Run: headless pygame with SDL's dummy video driver; simulated clock (each Clock.tick advances the game by its frame time, no real sleeping); random seed 0; keys injected as events and as key.get_pressed() state; no mouse input.
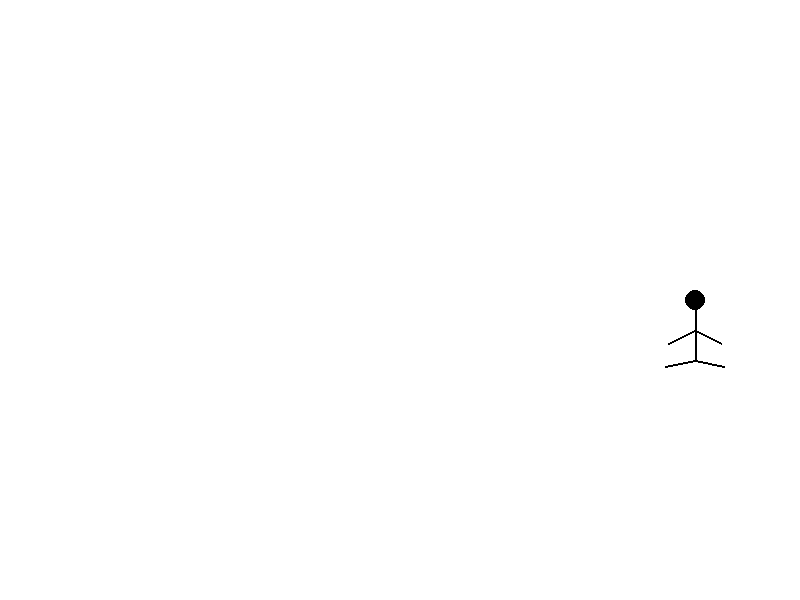
Frame 1 of 4 · flips 1–60 · no input
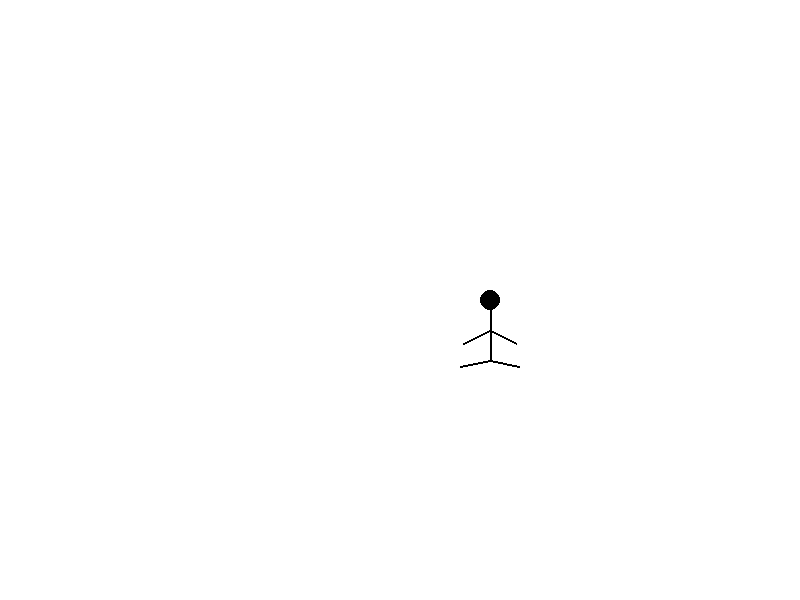
Frame 2 of 4 · flips 61–180 · tapped SPACE, RETURN · held RIGHT (→), D
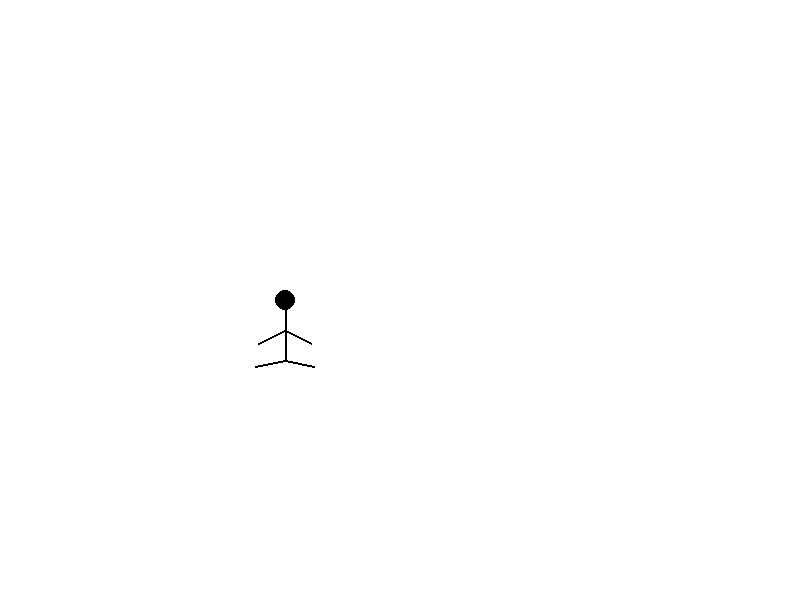
Frame 3 of 4 · flips 181–300 · held DOWN (↓), S
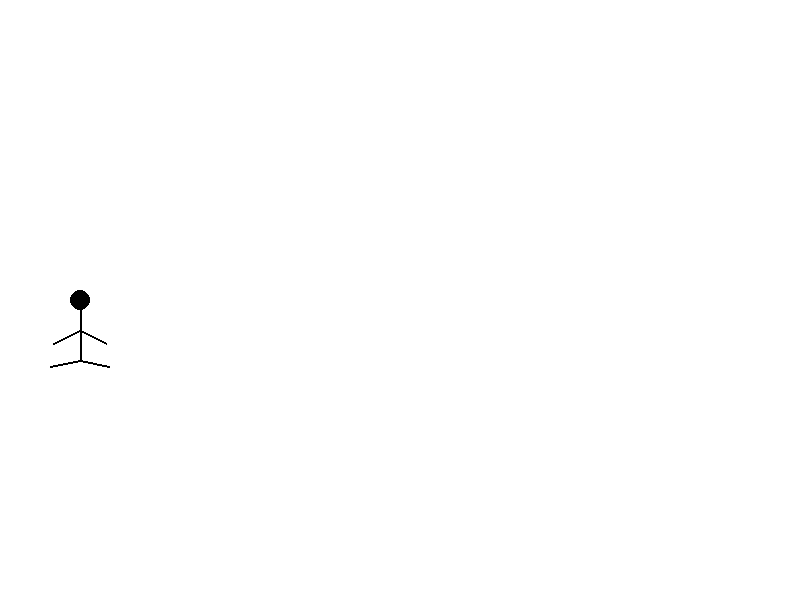
Frame 4 of 4 · flips 301–420 · held LEFT (←), A, UP (↑), W

The pygame program that drew these frames:

import pygame
import sys
import math

# 初始化Pygame
pygame.init()

# 设置窗口
WIDTH, HEIGHT = 800, 600
window = pygame.display.set_mode((WIDTH, HEIGHT))
pygame.display.set_caption("Stick Figure Running")

# 定义颜色
WHITE = (255, 255, 255)
BLACK = (0, 0, 0)

# 定义火柴人的参数
head_radius = 10
body_length = 50
arm_length = 30
leg_length = 30

# 设置帧率
clock = pygame.time.Clock()
FPS = 30

# 火柴人类
class StickFigure:
    def __init__(self, x, y):
        self.x = x
        self.y = y
        self.frame = 0

    def draw(self, window):
        # 计算帧
        frame = self.frame // 5
        self.frame += 1
        if self.frame >= 60:
            self.frame = 0
        
        # 绘制头部
        pygame.draw.circle(window, BLACK, (self.x, self.y), head_radius)
        
        # 绘制身体
        pygame.draw.line(window, BLACK, (self.x, self.y + head_radius), (self.x, self.y + head_radius + body_length), 2)
        
        # 手臂和腿部的摆动
        arm_swing_angle = math.sin(math.radians(frame * 6)) * 30
        leg_swing_angle = math.cos(math.radians(frame * 6)) * 30

        # 手臂
        arm_y_offset = self.y + head_radius + 20
        pygame.draw.line(window, BLACK, (self.x, arm_y_offset), (self.x + arm_length * math.cos(math.radians(arm_swing_angle)), arm_y_offset + arm_length * math.sin(math.radians(arm_swing_angle))), 2)
        pygame.draw.line(window, BLACK, (self.x, arm_y_offset), (self.x - arm_length * math.cos(math.radians(arm_swing_angle)), arm_y_offset + arm_length * math.sin(math.radians(arm_swing_angle))), 2)

        # 腿部
        leg_y_offset = self.y + head_radius + body_length
        pygame.draw.line(window, BLACK, (self.x, leg_y_offset), (self.x + leg_length * math.cos(math.radians(leg_swing_angle)), leg_y_offset + leg_length * math.sin(math.radians(leg_swing_angle))), 2)
        pygame.draw.line(window, BLACK, (self.x, leg_y_offset), (self.x - leg_length * math.cos(math.radians(leg_swing_angle)), leg_y_offset + leg_length * math.sin(math.radians(leg_swing_angle))), 2)

    def update(self):
        # 让火柴人跑动
        self.x += 5
        if self.x > WIDTH:
            self.x = 0

# 创建火柴人实例
stick_figure = StickFigure(WIDTH // 2, HEIGHT // 2)

# 主循环
running = True
while running:
    for event in pygame.event.get():
        if event.type == pygame.QUIT:
            running = False
    
    window.fill(WHITE)
    stick_figure.draw(window)
    stick_figure.update()
    
    pygame.display.flip()
    clock.tick(FPS)

pygame.quit()
sys.exit()
